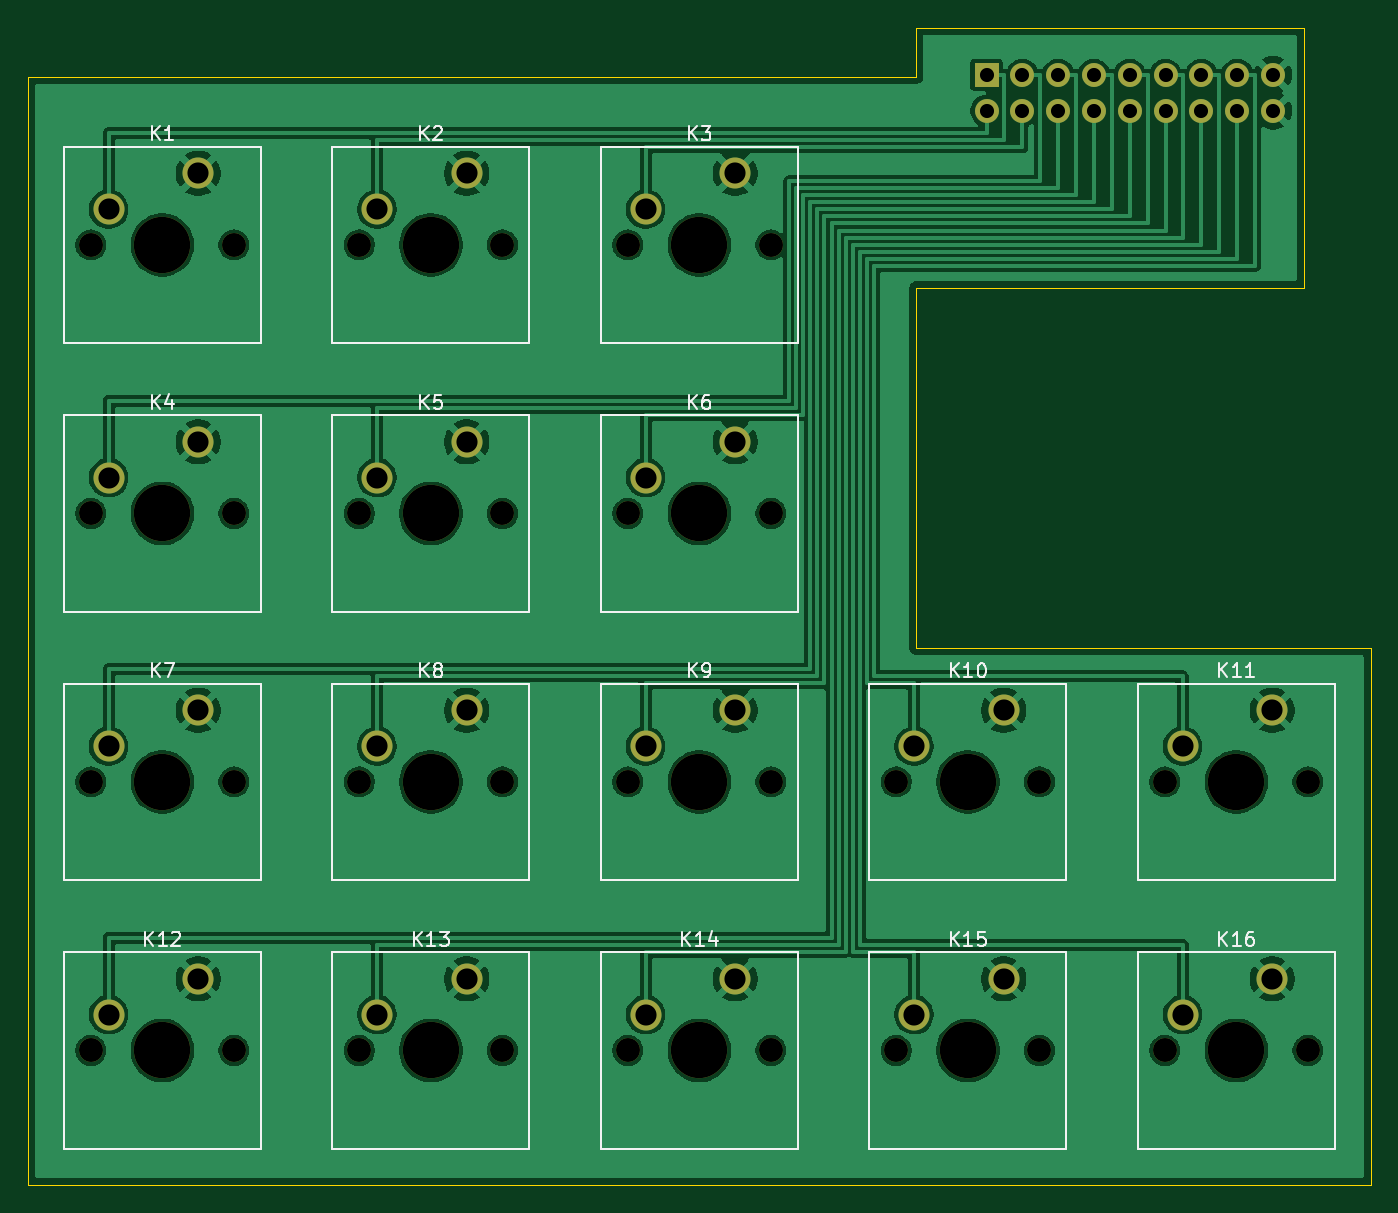
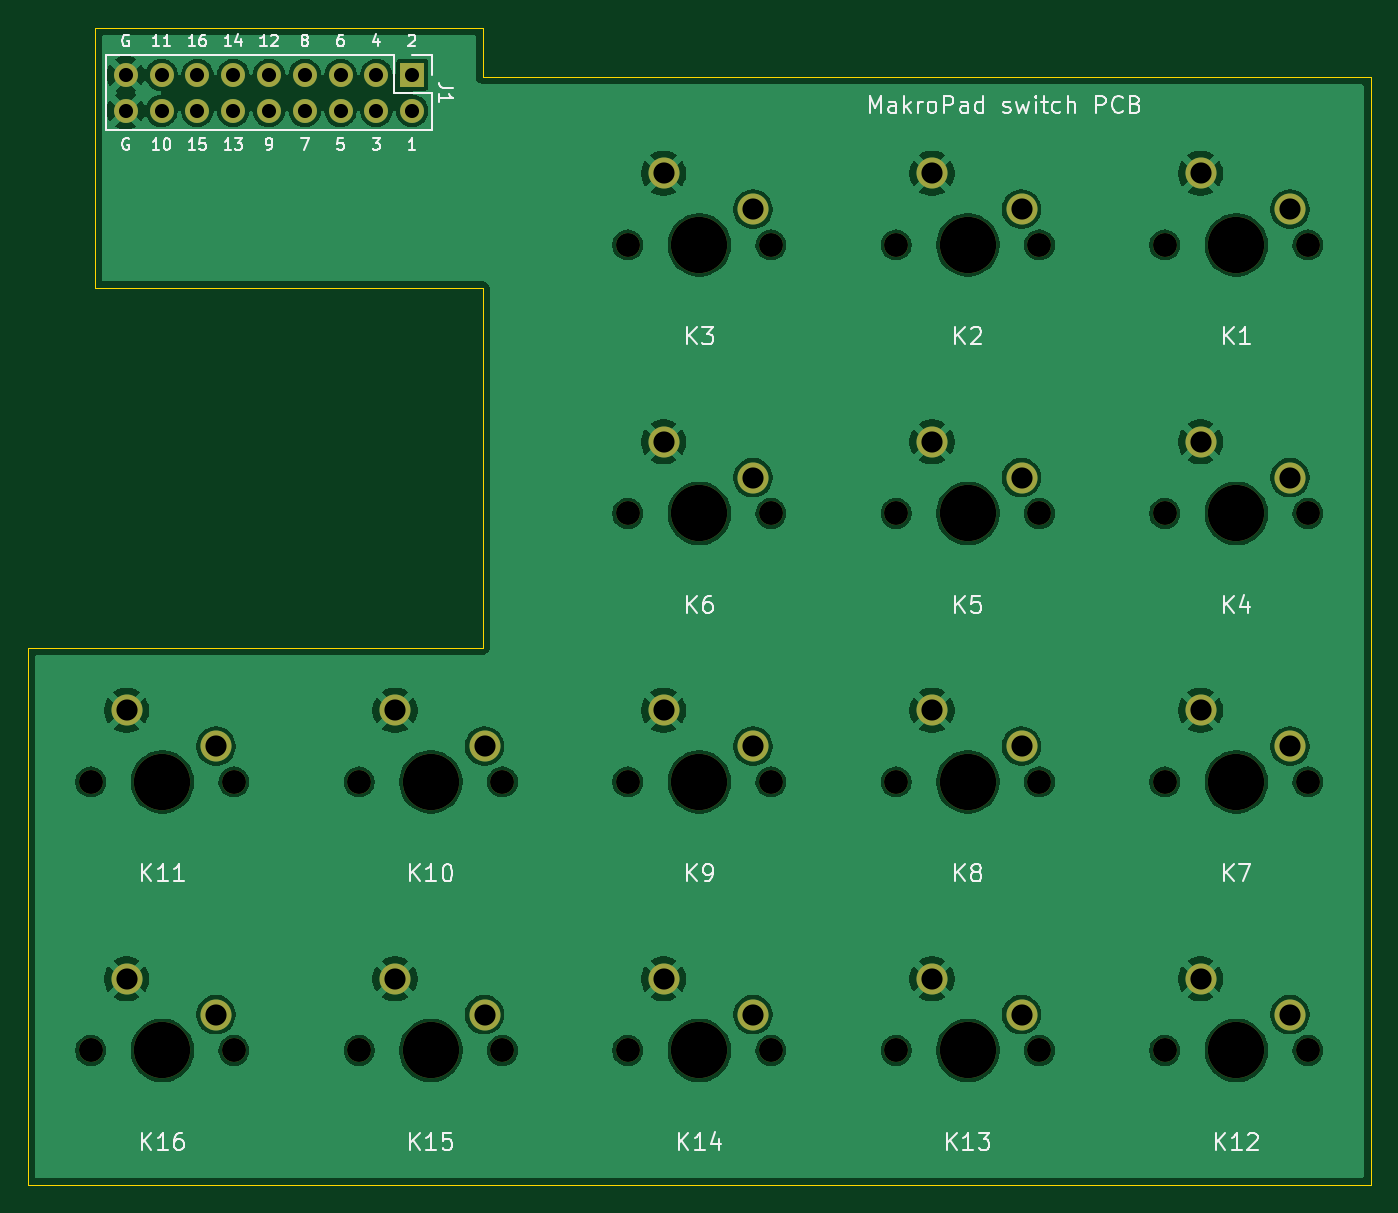
Circuit board: 9 layer files. Board 95.2 x 82.1 mm.
- bottom_copper: makropad_switch-B_Cu.gbl (154013 bytes)
- bottom_mask: makropad_switch-B_Mask.gbs (3827 bytes)
- bottom_silk: makropad_switch-B_Silkscreen.gbo (40952 bytes)
- outline: makropad_switch-Edge_Cuts.gm1 (1024 bytes)
- top_copper: makropad_switch-F_Cu.gtl (154859 bytes)
- top_mask: makropad_switch-F_Mask.gts (3827 bytes)
- top_silk: makropad_switch-F_Silkscreen.gto (21662 bytes)
- drill: makropad_switch-NPTH.drl (1185 bytes)
- drill: makropad_switch-PTH.drl (1165 bytes)

=== bottom_copper: makropad_switch-B_Cu.gbl (154013 bytes, source omitted) ===
=== bottom_mask: makropad_switch-B_Mask.gbs ===
G04 #@! TF.GenerationSoftware,KiCad,Pcbnew,10.0.7*
G04 #@! TF.CreationDate,2026-10-29T18:31:02+01:00*
G04 #@! TF.ProjectId,makropad_switch,6d616b72-6f70-4616-945f-737769746368,rev?*
G04 #@! TF.SameCoordinates,Original*
G04 #@! TF.FileFunction,Soldermask,Bot*
G04 #@! TF.FilePolarity,Negative*
%FSLAX46Y46*%
G04 Gerber Fmt 4.6, Leading zero omitted, Abs format (unit mm)*
G04 Created by KiCad (PCBNEW 10.0.7) date 2026-10-29 18:31:02*
%MOMM*%
%LPD*%
G01*
G04 APERTURE LIST*
%ADD10C,1.700000*%
%ADD11C,4.000000*%
%ADD12C,2.200000*%
%ADD13R,1.700000X1.700000*%
G04 APERTURE END LIST*
D10*
G04 #@! TO.C,K12*
X38445000Y-111075000D03*
D11*
X43525000Y-111075000D03*
D10*
X48605000Y-111075000D03*
D12*
X46065000Y-105995000D03*
X39715000Y-108535000D03*
G04 #@! TD*
D10*
G04 #@! TO.C,K10*
X95595000Y-92025000D03*
D11*
X100675000Y-92025000D03*
D10*
X105755000Y-92025000D03*
D12*
X103215000Y-86945000D03*
X96865000Y-89485000D03*
G04 #@! TD*
D10*
G04 #@! TO.C,K3*
X76545000Y-53925000D03*
D11*
X81625000Y-53925000D03*
D10*
X86705000Y-53925000D03*
D12*
X84165000Y-48845000D03*
X77815000Y-51385000D03*
G04 #@! TD*
D10*
G04 #@! TO.C,K13*
X57495000Y-111075000D03*
D11*
X62575000Y-111075000D03*
D10*
X67655000Y-111075000D03*
D12*
X65115000Y-105995000D03*
X58765000Y-108535000D03*
G04 #@! TD*
D10*
G04 #@! TO.C,K7*
X38445000Y-92025000D03*
D11*
X43525000Y-92025000D03*
D10*
X48605000Y-92025000D03*
D12*
X46065000Y-86945000D03*
X39715000Y-89485000D03*
G04 #@! TD*
D10*
G04 #@! TO.C,K16*
X114645000Y-111075000D03*
D11*
X119725000Y-111075000D03*
D10*
X124805000Y-111075000D03*
D12*
X122265000Y-105995000D03*
X115915000Y-108535000D03*
G04 #@! TD*
D10*
G04 #@! TO.C,K9*
X76545000Y-92025000D03*
D11*
X81625000Y-92025000D03*
D10*
X86705000Y-92025000D03*
D12*
X84165000Y-86945000D03*
X77815000Y-89485000D03*
G04 #@! TD*
D10*
G04 #@! TO.C,K6*
X76545000Y-72975000D03*
D11*
X81625000Y-72975000D03*
D10*
X86705000Y-72975000D03*
D12*
X84165000Y-67895000D03*
X77815000Y-70435000D03*
G04 #@! TD*
D10*
G04 #@! TO.C,K4*
X38445000Y-72975000D03*
D11*
X43525000Y-72975000D03*
D10*
X48605000Y-72975000D03*
D12*
X46065000Y-67895000D03*
X39715000Y-70435000D03*
G04 #@! TD*
D10*
G04 #@! TO.C,K1*
X38445000Y-53925000D03*
D11*
X43525000Y-53925000D03*
D10*
X48605000Y-53925000D03*
D12*
X46065000Y-48845000D03*
X39715000Y-51385000D03*
G04 #@! TD*
D10*
G04 #@! TO.C,K5*
X57495000Y-72975000D03*
D11*
X62575000Y-72975000D03*
D10*
X67655000Y-72975000D03*
D12*
X65115000Y-67895000D03*
X58765000Y-70435000D03*
G04 #@! TD*
D10*
G04 #@! TO.C,K15*
X95595000Y-111075000D03*
D11*
X100675000Y-111075000D03*
D10*
X105755000Y-111075000D03*
D12*
X103215000Y-105995000D03*
X96865000Y-108535000D03*
G04 #@! TD*
D10*
G04 #@! TO.C,K14*
X76545000Y-111075000D03*
D11*
X81625000Y-111075000D03*
D10*
X86705000Y-111075000D03*
D12*
X84165000Y-105995000D03*
X77815000Y-108535000D03*
G04 #@! TD*
D10*
G04 #@! TO.C,K11*
X114645000Y-92025000D03*
D11*
X119725000Y-92025000D03*
D10*
X124805000Y-92025000D03*
D12*
X122265000Y-86945000D03*
X115915000Y-89485000D03*
G04 #@! TD*
D10*
G04 #@! TO.C,K8*
X57495000Y-92025000D03*
D11*
X62575000Y-92025000D03*
D10*
X67655000Y-92025000D03*
D12*
X65115000Y-86945000D03*
X58765000Y-89485000D03*
G04 #@! TD*
D10*
G04 #@! TO.C,K2*
X57495000Y-53925000D03*
D11*
X62575000Y-53925000D03*
D10*
X67655000Y-53925000D03*
D12*
X65115000Y-48845000D03*
X58765000Y-51385000D03*
G04 #@! TD*
D13*
G04 #@! TO.C,J1*
X102000000Y-41860000D03*
D10*
X102000000Y-44400000D03*
X104540000Y-41860000D03*
X104540000Y-44400000D03*
X107080000Y-41860000D03*
X107080000Y-44400000D03*
X109620000Y-41860000D03*
X109620000Y-44400000D03*
X112160000Y-41860000D03*
X112160000Y-44400000D03*
X114700000Y-41860000D03*
X114700000Y-44400000D03*
X117240000Y-41860000D03*
X117240000Y-44400000D03*
X119780000Y-41860000D03*
X119780000Y-44400000D03*
X122320000Y-41860000D03*
X122320000Y-44400000D03*
G04 #@! TD*
M02*

=== bottom_silk: makropad_switch-B_Silkscreen.gbo (40952 bytes, source omitted) ===
=== outline: makropad_switch-Edge_Cuts.gm1 ===
G04 #@! TF.GenerationSoftware,KiCad,Pcbnew,10.0.7*
G04 #@! TF.CreationDate,2026-10-29T18:31:02+01:00*
G04 #@! TF.ProjectId,makropad_switch,6d616b72-6f70-4616-945f-737769746368,rev?*
G04 #@! TF.SameCoordinates,Original*
G04 #@! TF.FileFunction,Profile,NP*
%FSLAX46Y46*%
G04 Gerber Fmt 4.6, Leading zero omitted, Abs format (unit mm)*
G04 Created by KiCad (PCBNEW 10.0.7) date 2026-10-29 18:31:02*
%MOMM*%
%LPD*%
G01*
G04 APERTURE LIST*
G04 #@! TA.AperFunction,Profile*
%ADD10C,0.100000*%
G04 #@! TD*
G04 APERTURE END LIST*
D10*
X34000000Y-42000000D02*
X34000000Y-120600000D01*
X34000000Y-120600000D02*
X129250000Y-120600000D01*
X97000000Y-38500000D02*
X97000000Y-42000000D01*
X97000000Y-42000000D02*
X34000000Y-42000000D01*
X97000000Y-57000000D02*
X124500000Y-57000000D01*
X97000000Y-82500000D02*
X97000000Y-57000000D01*
X124500000Y-38500000D02*
X97000000Y-38500000D01*
X124500000Y-57000000D02*
X124500000Y-38500000D01*
X129250000Y-82500000D02*
X97000000Y-82500000D01*
X129250000Y-120600000D02*
X129250000Y-82500000D01*
M02*

=== top_copper: makropad_switch-F_Cu.gtl (154859 bytes, source omitted) ===
=== top_mask: makropad_switch-F_Mask.gts ===
G04 #@! TF.GenerationSoftware,KiCad,Pcbnew,10.0.7*
G04 #@! TF.CreationDate,2026-10-29T18:31:02+01:00*
G04 #@! TF.ProjectId,makropad_switch,6d616b72-6f70-4616-945f-737769746368,rev?*
G04 #@! TF.SameCoordinates,Original*
G04 #@! TF.FileFunction,Soldermask,Top*
G04 #@! TF.FilePolarity,Negative*
%FSLAX46Y46*%
G04 Gerber Fmt 4.6, Leading zero omitted, Abs format (unit mm)*
G04 Created by KiCad (PCBNEW 10.0.7) date 2026-10-29 18:31:02*
%MOMM*%
%LPD*%
G01*
G04 APERTURE LIST*
%ADD10C,1.700000*%
%ADD11C,4.000000*%
%ADD12C,2.200000*%
%ADD13R,1.700000X1.700000*%
G04 APERTURE END LIST*
D10*
G04 #@! TO.C,K12*
X38445000Y-111075000D03*
D11*
X43525000Y-111075000D03*
D10*
X48605000Y-111075000D03*
D12*
X46065000Y-105995000D03*
X39715000Y-108535000D03*
G04 #@! TD*
D10*
G04 #@! TO.C,K10*
X95595000Y-92025000D03*
D11*
X100675000Y-92025000D03*
D10*
X105755000Y-92025000D03*
D12*
X103215000Y-86945000D03*
X96865000Y-89485000D03*
G04 #@! TD*
D10*
G04 #@! TO.C,K3*
X76545000Y-53925000D03*
D11*
X81625000Y-53925000D03*
D10*
X86705000Y-53925000D03*
D12*
X84165000Y-48845000D03*
X77815000Y-51385000D03*
G04 #@! TD*
D10*
G04 #@! TO.C,K13*
X57495000Y-111075000D03*
D11*
X62575000Y-111075000D03*
D10*
X67655000Y-111075000D03*
D12*
X65115000Y-105995000D03*
X58765000Y-108535000D03*
G04 #@! TD*
D10*
G04 #@! TO.C,K7*
X38445000Y-92025000D03*
D11*
X43525000Y-92025000D03*
D10*
X48605000Y-92025000D03*
D12*
X46065000Y-86945000D03*
X39715000Y-89485000D03*
G04 #@! TD*
D10*
G04 #@! TO.C,K16*
X114645000Y-111075000D03*
D11*
X119725000Y-111075000D03*
D10*
X124805000Y-111075000D03*
D12*
X122265000Y-105995000D03*
X115915000Y-108535000D03*
G04 #@! TD*
D10*
G04 #@! TO.C,K9*
X76545000Y-92025000D03*
D11*
X81625000Y-92025000D03*
D10*
X86705000Y-92025000D03*
D12*
X84165000Y-86945000D03*
X77815000Y-89485000D03*
G04 #@! TD*
D10*
G04 #@! TO.C,K6*
X76545000Y-72975000D03*
D11*
X81625000Y-72975000D03*
D10*
X86705000Y-72975000D03*
D12*
X84165000Y-67895000D03*
X77815000Y-70435000D03*
G04 #@! TD*
D10*
G04 #@! TO.C,K4*
X38445000Y-72975000D03*
D11*
X43525000Y-72975000D03*
D10*
X48605000Y-72975000D03*
D12*
X46065000Y-67895000D03*
X39715000Y-70435000D03*
G04 #@! TD*
D10*
G04 #@! TO.C,K1*
X38445000Y-53925000D03*
D11*
X43525000Y-53925000D03*
D10*
X48605000Y-53925000D03*
D12*
X46065000Y-48845000D03*
X39715000Y-51385000D03*
G04 #@! TD*
D10*
G04 #@! TO.C,K5*
X57495000Y-72975000D03*
D11*
X62575000Y-72975000D03*
D10*
X67655000Y-72975000D03*
D12*
X65115000Y-67895000D03*
X58765000Y-70435000D03*
G04 #@! TD*
D10*
G04 #@! TO.C,K15*
X95595000Y-111075000D03*
D11*
X100675000Y-111075000D03*
D10*
X105755000Y-111075000D03*
D12*
X103215000Y-105995000D03*
X96865000Y-108535000D03*
G04 #@! TD*
D10*
G04 #@! TO.C,K14*
X76545000Y-111075000D03*
D11*
X81625000Y-111075000D03*
D10*
X86705000Y-111075000D03*
D12*
X84165000Y-105995000D03*
X77815000Y-108535000D03*
G04 #@! TD*
D10*
G04 #@! TO.C,K11*
X114645000Y-92025000D03*
D11*
X119725000Y-92025000D03*
D10*
X124805000Y-92025000D03*
D12*
X122265000Y-86945000D03*
X115915000Y-89485000D03*
G04 #@! TD*
D10*
G04 #@! TO.C,K8*
X57495000Y-92025000D03*
D11*
X62575000Y-92025000D03*
D10*
X67655000Y-92025000D03*
D12*
X65115000Y-86945000D03*
X58765000Y-89485000D03*
G04 #@! TD*
D10*
G04 #@! TO.C,K2*
X57495000Y-53925000D03*
D11*
X62575000Y-53925000D03*
D10*
X67655000Y-53925000D03*
D12*
X65115000Y-48845000D03*
X58765000Y-51385000D03*
G04 #@! TD*
D13*
G04 #@! TO.C,J1*
X102000000Y-41860000D03*
D10*
X102000000Y-44400000D03*
X104540000Y-41860000D03*
X104540000Y-44400000D03*
X107080000Y-41860000D03*
X107080000Y-44400000D03*
X109620000Y-41860000D03*
X109620000Y-44400000D03*
X112160000Y-41860000D03*
X112160000Y-44400000D03*
X114700000Y-41860000D03*
X114700000Y-44400000D03*
X117240000Y-41860000D03*
X117240000Y-44400000D03*
X119780000Y-41860000D03*
X119780000Y-44400000D03*
X122320000Y-41860000D03*
X122320000Y-44400000D03*
G04 #@! TD*
M02*

=== top_silk: makropad_switch-F_Silkscreen.gto (21662 bytes, source omitted) ===
=== drill: makropad_switch-NPTH.drl ===
M48
; DRILL file KiCad 10.0.7 date 2026-10-29T18:31:03
; FORMAT={-:-/ absolute / metric / decimal}
; #@! TF.CreationDate,2026-10-29T18:31:03+01:00
; #@! TF.GenerationSoftware,Kicad,Pcbnew,10.0.7
; #@! TF.FileFunction,NonPlated,1,2,NPTH
FMAT,2
METRIC
; #@! TA.AperFunction,NonPlated,NPTH,ComponentDrill
T1C1.700
; #@! TA.AperFunction,NonPlated,NPTH,ComponentDrill
T2C4.000
%
G90
G05
T1
X38.445Y-53.925
X38.445Y-72.975
X38.445Y-92.025
X38.445Y-111.075
X48.605Y-53.925
X48.605Y-72.975
X48.605Y-92.025
X48.605Y-111.075
X57.495Y-53.925
X57.495Y-72.975
X57.495Y-92.025
X57.495Y-111.075
X67.655Y-53.925
X67.655Y-72.975
X67.655Y-92.025
X67.655Y-111.075
X76.545Y-53.925
X76.545Y-72.975
X76.545Y-92.025
X76.545Y-111.075
X86.705Y-53.925
X86.705Y-72.975
X86.705Y-92.025
X86.705Y-111.075
X95.595Y-92.025
X95.595Y-111.075
X105.755Y-92.025
X105.755Y-111.075
X114.645Y-92.025
X114.645Y-111.075
X124.805Y-92.025
X124.805Y-111.075
T2
X43.525Y-53.925
X43.525Y-72.975
X43.525Y-92.025
X43.525Y-111.075
X62.575Y-53.925
X62.575Y-72.975
X62.575Y-92.025
X62.575Y-111.075
X81.625Y-53.925
X81.625Y-72.975
X81.625Y-92.025
X81.625Y-111.075
X100.675Y-92.025
X100.675Y-111.075
X119.725Y-92.025
X119.725Y-111.075
M30

=== drill: makropad_switch-PTH.drl ===
M48
; DRILL file KiCad 10.0.7 date 2026-10-29T18:31:03
; FORMAT={-:-/ absolute / metric / decimal}
; #@! TF.CreationDate,2026-10-29T18:31:03+01:00
; #@! TF.GenerationSoftware,Kicad,Pcbnew,10.0.7
; #@! TF.FileFunction,Plated,1,2,PTH
FMAT,2
METRIC
; #@! TA.AperFunction,Plated,PTH,ComponentDrill
T1C1.000
; #@! TA.AperFunction,Plated,PTH,ComponentDrill
T2C1.500
%
G90
G05
T1
X102.0Y-41.86
X102.0Y-44.4
X104.54Y-41.86
X104.54Y-44.4
X107.08Y-41.86
X107.08Y-44.4
X109.62Y-41.86
X109.62Y-44.4
X112.16Y-41.86
X112.16Y-44.4
X114.7Y-41.86
X114.7Y-44.4
X117.24Y-41.86
X117.24Y-44.4
X119.78Y-41.86
X119.78Y-44.4
X122.32Y-41.86
X122.32Y-44.4
T2
X39.715Y-51.385
X39.715Y-70.435
X39.715Y-89.485
X39.715Y-108.535
X46.065Y-48.845
X46.065Y-67.895
X46.065Y-86.945
X46.065Y-105.995
X58.765Y-51.385
X58.765Y-70.435
X58.765Y-89.485
X58.765Y-108.535
X65.115Y-48.845
X65.115Y-67.895
X65.115Y-86.945
X65.115Y-105.995
X77.815Y-51.385
X77.815Y-70.435
X77.815Y-89.485
X77.815Y-108.535
X84.165Y-48.845
X84.165Y-67.895
X84.165Y-86.945
X84.165Y-105.995
X96.865Y-89.485
X96.865Y-108.535
X103.215Y-86.945
X103.215Y-105.995
X115.915Y-89.485
X115.915Y-108.535
X122.265Y-86.945
X122.265Y-105.995
M30
